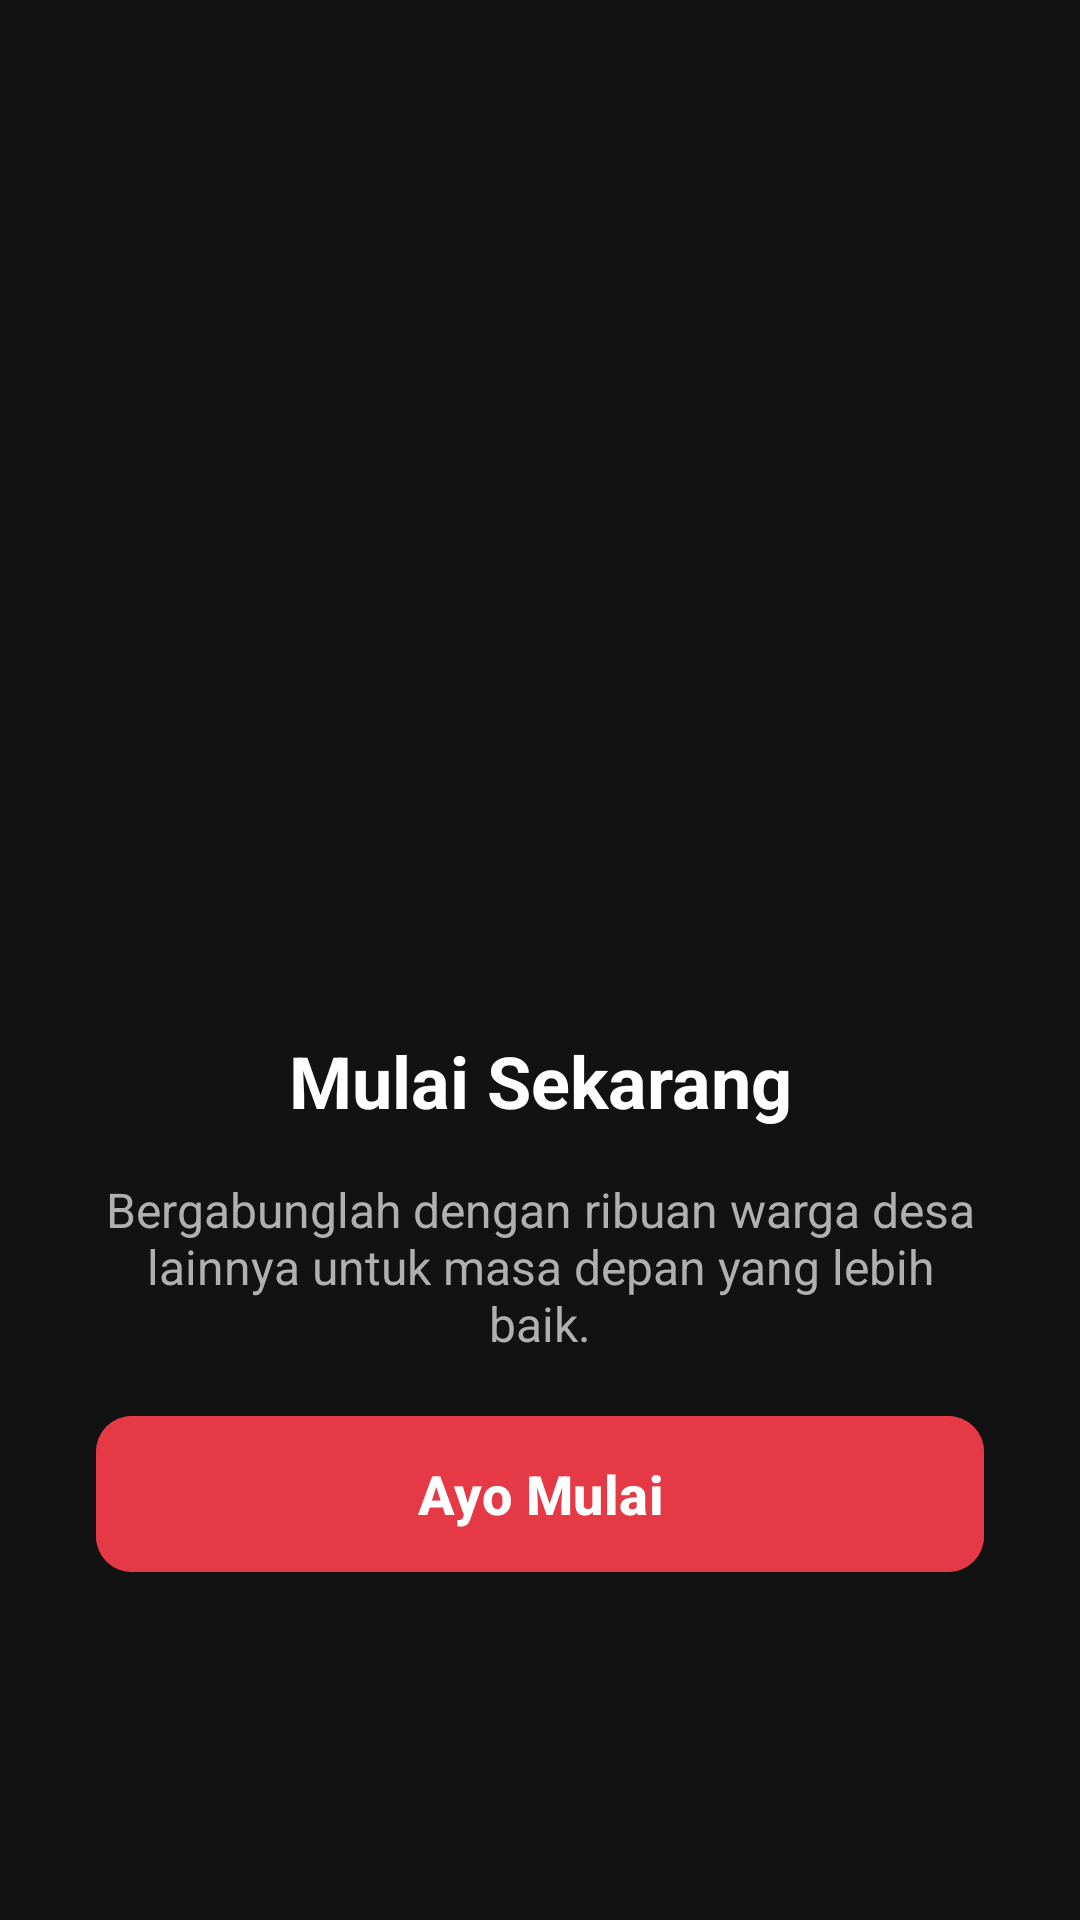

This screen was rendered from an Android layout file. Write that file and the resources it references.
<!-- AndroidManifest.xml: application theme Theme.Filbert_Chrome -->
<!-- res/layout/fragment_tutorial3.xml -->
<?xml version="1.0" encoding="utf-8"?>
<androidx.constraintlayout.widget.ConstraintLayout xmlns:android="http://schemas.android.com/apk/res/android"
    xmlns:app="http://schemas.android.com/apk/res-auto"
    xmlns:tools="http://schemas.android.com/tools"
    android:layout_width="match_parent"
    android:layout_height="match_parent"
    android:background="@color/dark_background"
    android:padding="32dp"
    tools:context=".Tutorial.Tutorial3Fragment">

    <ImageView
        android:id="@+id/imgTutorial3"
        android:layout_width="200dp"
        android:layout_height="200dp"
        android:layout_marginTop="80dp"
        android:src="@drawable/home"
        app:tint="@color/white"
        app:layout_constraintEnd_toEndOf="parent"
        app:layout_constraintStart_toStartOf="parent"
        app:layout_constraintTop_toTopOf="parent" />

    <TextView
        android:id="@+id/tvTitle3"
        android:layout_width="wrap_content"
        android:layout_height="wrap_content"
        android:layout_marginTop="32dp"
        android:text="Mulai Sekarang"
        android:textColor="@color/text_primary"
        android:textSize="24sp"
        android:textStyle="bold"
        android:textAlignment="center"
        app:layout_constraintEnd_toEndOf="parent"
        app:layout_constraintStart_toStartOf="parent"
        app:layout_constraintTop_toBottomOf="@+id/imgTutorial3" />

    <TextView
        android:id="@+id/tvDesc3"
        android:layout_width="0dp"
        android:layout_height="wrap_content"
        android:layout_marginTop="16dp"
        android:gravity="center"
        android:text="Bergabunglah dengan ribuan warga desa lainnya untuk masa depan yang lebih baik."
        android:textColor="@color/text_secondary"
        android:textSize="16sp"
        app:layout_constraintEnd_toEndOf="parent"
        app:layout_constraintStart_toStartOf="parent"
        app:layout_constraintTop_toBottomOf="@+id/tvTitle3" />

    <com.google.android.material.button.MaterialButton
        android:id="@+id/btnMulai"
        android:layout_width="match_parent"
        android:layout_height="60dp"
        android:layout_marginBottom="80dp"
        android:backgroundTint="@color/brand_red"
        android:text="Ayo Mulai"
        android:textAllCaps="false"
        android:textColor="@color/white"
        android:textSize="18sp"
        android:textStyle="bold"
        app:cornerRadius="12dp"
        app:layout_constraintBottom_toBottomOf="parent"
        app:layout_constraintEnd_toEndOf="parent"
        app:layout_constraintStart_toStartOf="parent" />

</androidx.constraintlayout.widget.ConstraintLayout>
<!-- resources referenced by this layout -->
<resources>
  <color name="brand_red">#E63946</color>
  <color name="dark_background">#121212</color>
  <color name="text_primary">#FFFFFF</color>
  <color name="text_secondary">#B0B0B0</color>
  <color name="white">#FFFFFFFF</color>
  <style name="Theme.Filbert_Chrome" parent="Base.Theme.Filbert_Chrome" />
  <style name="Base.Theme.Filbert_Chrome" parent="Theme.Material3.DayNight.NoActionBar">
          
          
      </style>
</resources>
